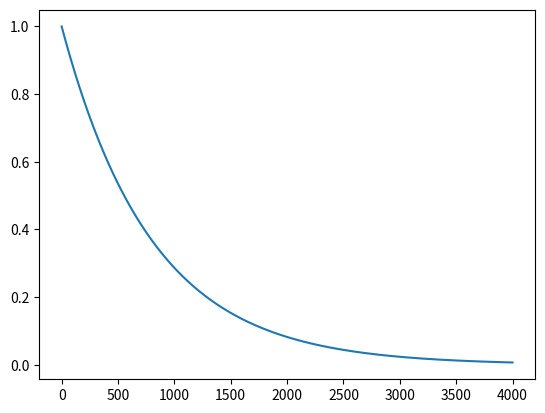

This chart was generated by the following Python code:
import numpy as np
import matplotlib.pyplot as plt
import  scipy as sp

def CalculateTau(x,y):
    #ATTENTION: five times the time constant produces a 3.5% underestimation error consistently,
    #Subtract min from all
    y = y - y[-1]
    #Scale so that the first value is one
    y = y/y[0]
    tau = sp.integrate.trapezoid(y,x)
    return tau

x = np.linspace(0,4000,2000)
tau = 800
y = np.zeros((len(x)))
for i in range(len(x)):
    y[i] = np.power(np.e, -x[i]/tau)
plt.plot(x,y)
plt.show()
#print(y)
print(CalculateTau(x,y))
